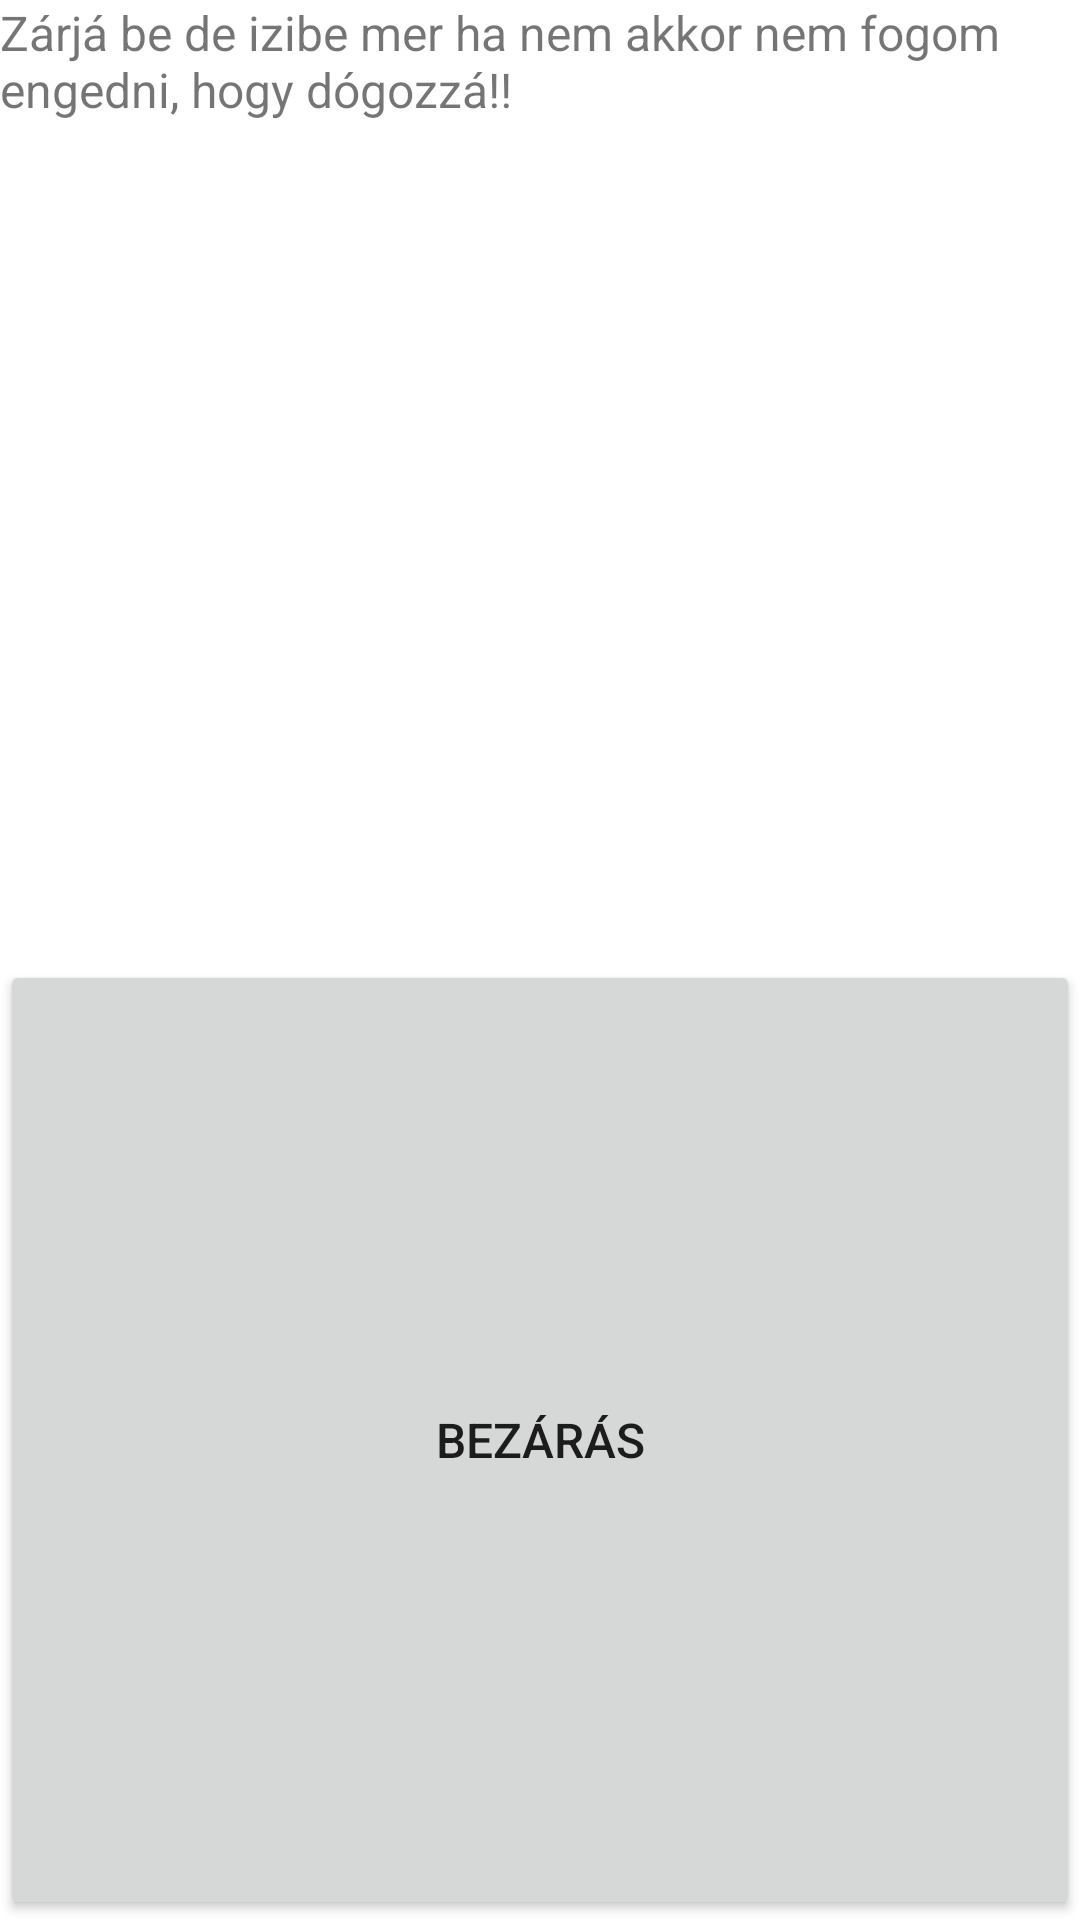

Layout XML and referenced resources for this Android screen:
<!-- AndroidManifest.xml: application theme AppTheme -->
<!-- res/layout/dialog_layout.xml -->
<?xml version="1.0" encoding="utf-8"?>
<LinearLayout xmlns:android="http://schemas.android.com/apk/res/android"
    android:orientation="vertical" android:layout_width="wrap_content"
    android:layout_height="wrap_content"
    android:layout_gravity="center_horizontal"
    android:layout_weight="2">

    <TextView
        android:id="@+id/tvCloseMe"
        android:text="@string/closText"
        android:textSize="@dimen/font_size"
        android:layout_width="match_parent"
        android:layout_height="match_parent"
        android:gravity="top"
        android:layout_weight="1"
        />
    <Button
        android:id="@+id/btnCloseDialog"
        android:layout_width="match_parent"
        android:layout_height="match_parent"
        android:textSize="@dimen/font_size"
        android:onClick="closeDialog"
        android:text="@string/btnCloseText"
        android:layout_weight="1"/>

</LinearLayout>
<!-- resources referenced by this layout -->
<resources>
  <dimen name="font_size">16dp</dimen>
  <string name="btnCloseText">Bezárás</string>
  <string name="closText">Zárjá be de izibe mer ha nem akkor nem fogom engedni, hogy dógozzá!!</string>
</resources>
